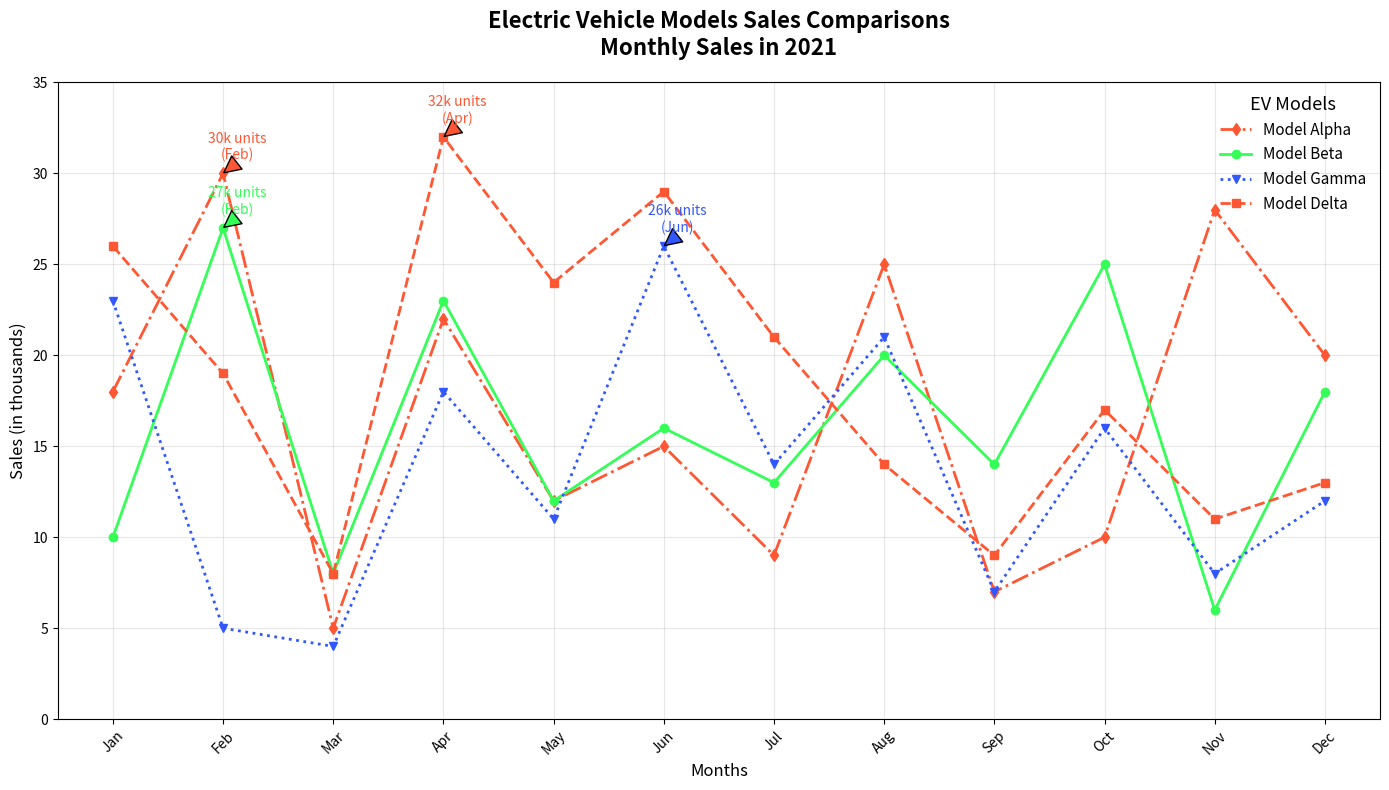

This chart was generated by the following Python code:
import matplotlib.pyplot as plt
import numpy as np

months = np.array(['Jan', 'Feb', 'Mar', 'Apr', 'May', 'Jun', 
                   'Jul', 'Aug', 'Sep', 'Oct', 'Nov', 'Dec'])

# Manually altered monthly sales data: contents randomly altered
model_alpha_sales = np.array([18, 30, 5, 22, 12, 15, 9, 25, 7, 10, 28, 20])
model_beta_sales = np.array([10, 27, 8, 23, 12, 16, 13, 20, 14, 25, 6, 18])
model_gamma_sales = np.array([23, 5, 4, 18, 11, 26, 14, 21, 7, 16, 8, 12])
model_delta_sales = np.array([26, 19, 8, 32, 24, 29, 21, 14, 9, 17, 11, 13])

fig, ax = plt.subplots(figsize=(14, 8))
colors = ['#FF5733', '#33FF57', '#3357FF', '#FF5733']
labels = ['Model Alpha', 'Model Beta', 'Model Gamma', 'Model Delta']
linestyles = ['-.', '-', ':', '--']
markers = ['d', 'o', 'v', 's']

for sales, label, color, linestyle, marker in zip(
    [model_alpha_sales, model_beta_sales, model_gamma_sales, model_delta_sales],
    labels, colors, linestyles, markers):

    ax.plot(months, sales, marker=marker, label=label, linestyle=linestyle, linewidth=2, color=color)

for sales, label, color in zip(
    [model_alpha_sales, model_beta_sales, model_gamma_sales, model_delta_sales],
    labels, colors):

    peak_month_index = np.argmax(sales)
    peak_month = months[peak_month_index]
    peak_sales = sales[peak_month_index]

    ax.annotate(
        f'{peak_sales}k units\n({peak_month})', 
        xy=(peak_month_index, peak_sales), 
        xytext=(10, 10),
        textcoords='offset points',
        arrowprops=dict(facecolor=color, shrink=0.05),
        fontsize=10, color=color, ha='center'
    )

ax.set_title('Electric Vehicle Models Sales Comparisons\nMonthly Sales in 2021', fontsize=16, weight='bold', pad=20)
ax.set_xlabel('Months', fontsize=12)
ax.set_ylabel('Sales (in thousands)', fontsize=12)
ax.legend(title='EV Models', title_fontsize='13', fontsize='11', loc='upper right', frameon=False)
ax.grid(True, linestyle='-', alpha=0.3)
ax.set_xlim(-0.5, len(months)-0.5)
ax.set_ylim(0, 35)
plt.xticks(np.arange(len(months)), months, rotation=45)
plt.tight_layout()

plt.show()
